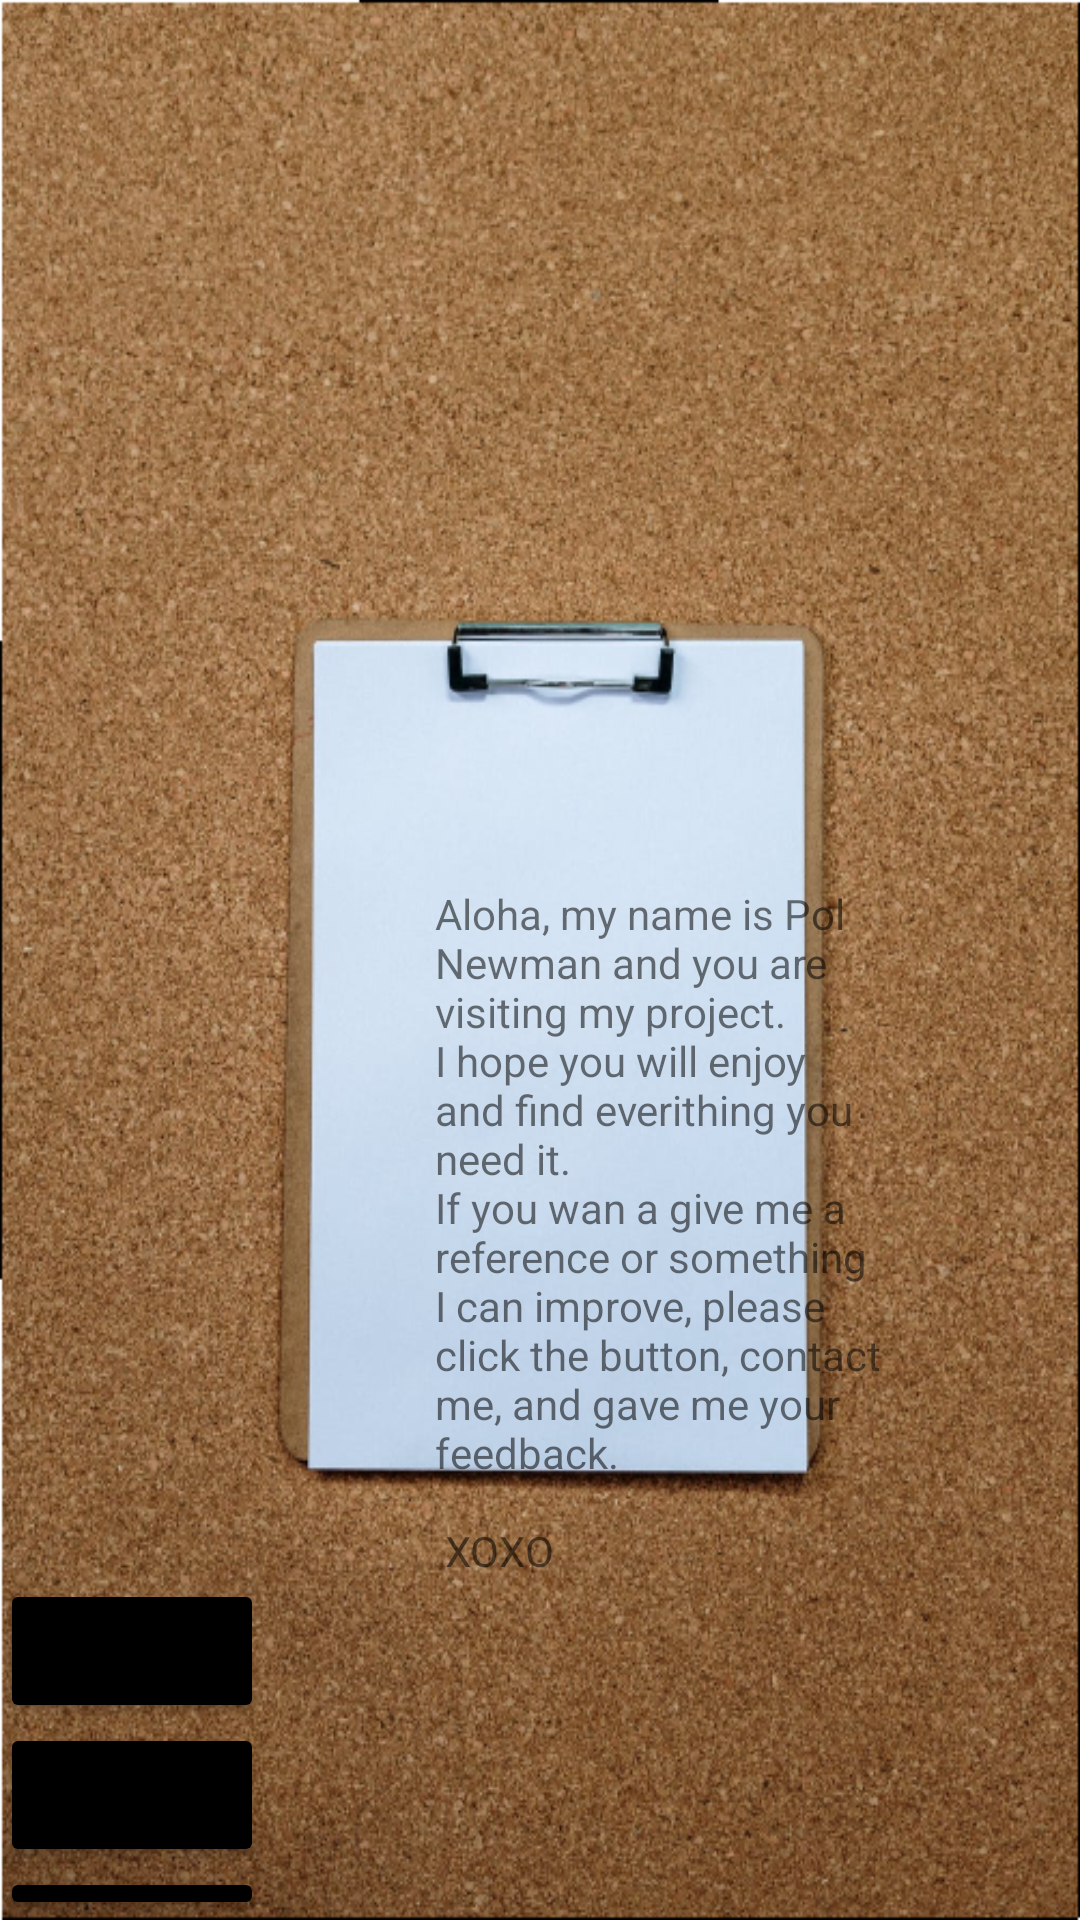

The Android layout XML behind this screen, and the referenced resources:
<!-- AndroidManifest.xml: application theme Theme.OptativeProject -->
<!-- res/layout/activity_main_activity2_about_us.xml -->
<?xml version="1.0" encoding="utf-8"?>
<LinearLayout
    xmlns:android="http://schemas.android.com/apk/res/android"
    xmlns:tools="http://schemas.android.com/tools"
    android:layout_width="match_parent"
    android:layout_height="match_parent"
    android:orientation="vertical"
    android:background="@drawable/boardvertical_9"
    tools:context=".MainActivity2AboutUs">

    <TextView
        android:id="@+id/descripción"
        android:layout_width="150dp"
        android:layout_height="wrap_content"
        android:text="@string/AboutUs"
        android:layout_marginTop="295dp"
        android:layout_marginStart="145dp"

        />

    <Button
        android:id="@+id/back"
        android:layout_width="wrap_content"
        android:layout_height="wrap_content"
        android:text="@string/atras"
        android:fontFamily="monospace"
        android:backgroundTint="@color/black"
        />

    <Button
        android:id="@+id/sms"
        android:layout_width="wrap_content"
        android:layout_height="wrap_content"
        android:text="@string/sms"
        android:fontFamily="monospace"
        android:backgroundTint="@color/black"
        />
    <Button
        android:id="@+id/llamada"
        android:layout_width="wrap_content"
        android:layout_height="wrap_content"
        android:text="@string/llamada"
        android:fontFamily="monospace"
        android:backgroundTint="@color/black"
        />
    <WebView
        android:id="@+id/web"
        android:layout_width="wrap_content"
        android:layout_height="wrap_content"
    />
</LinearLayout>
<!-- resources referenced by this layout -->
<resources>
  <color name="black">#FF000000</color>
  <!-- drawable boardvertical_9: png bitmap (drawable-mdpi, 744838 bytes) -->
  <string name="AboutUs">Aloha, my name is Pol Newman and you are visiting my project.\nI hope you will enjoy and find everithing you need it. \nIf you wan a give me a reference or something I can improve, please click the button, contact me, and gave me your feedback. \n\n XOXO</string>
  <string name="atras">BACK</string>
  <string name="llamada">CALL ME</string>
  <string name="sms">SMS</string>
  <style name="Theme.OptativeProject" parent="Theme.MaterialComponents.DayNight.DarkActionBar">
          
          <item name="colorPrimary">@color/purple_500</item>
          <item name="colorPrimaryVariant">@color/purple_700</item>
          <item name="colorOnPrimary">@color/white</item>
          
          <item name="colorSecondary">@color/teal_200</item>
          <item name="colorSecondaryVariant">@color/teal_700</item>
          <item name="colorOnSecondary">@color/black</item>
          
          <item name="android:statusBarColor" tools:targetApi="l">?attr/colorPrimaryVariant</item>
          
      </style>
  <color name="purple_500">#FF6200EE</color>
  <color name="purple_700">#FF3700B3</color>
  <color name="white">#FFFFFFFF</color>
  <color name="teal_200">#FF03DAC5</color>
  <color name="teal_700">#FF018786</color>
</resources>
